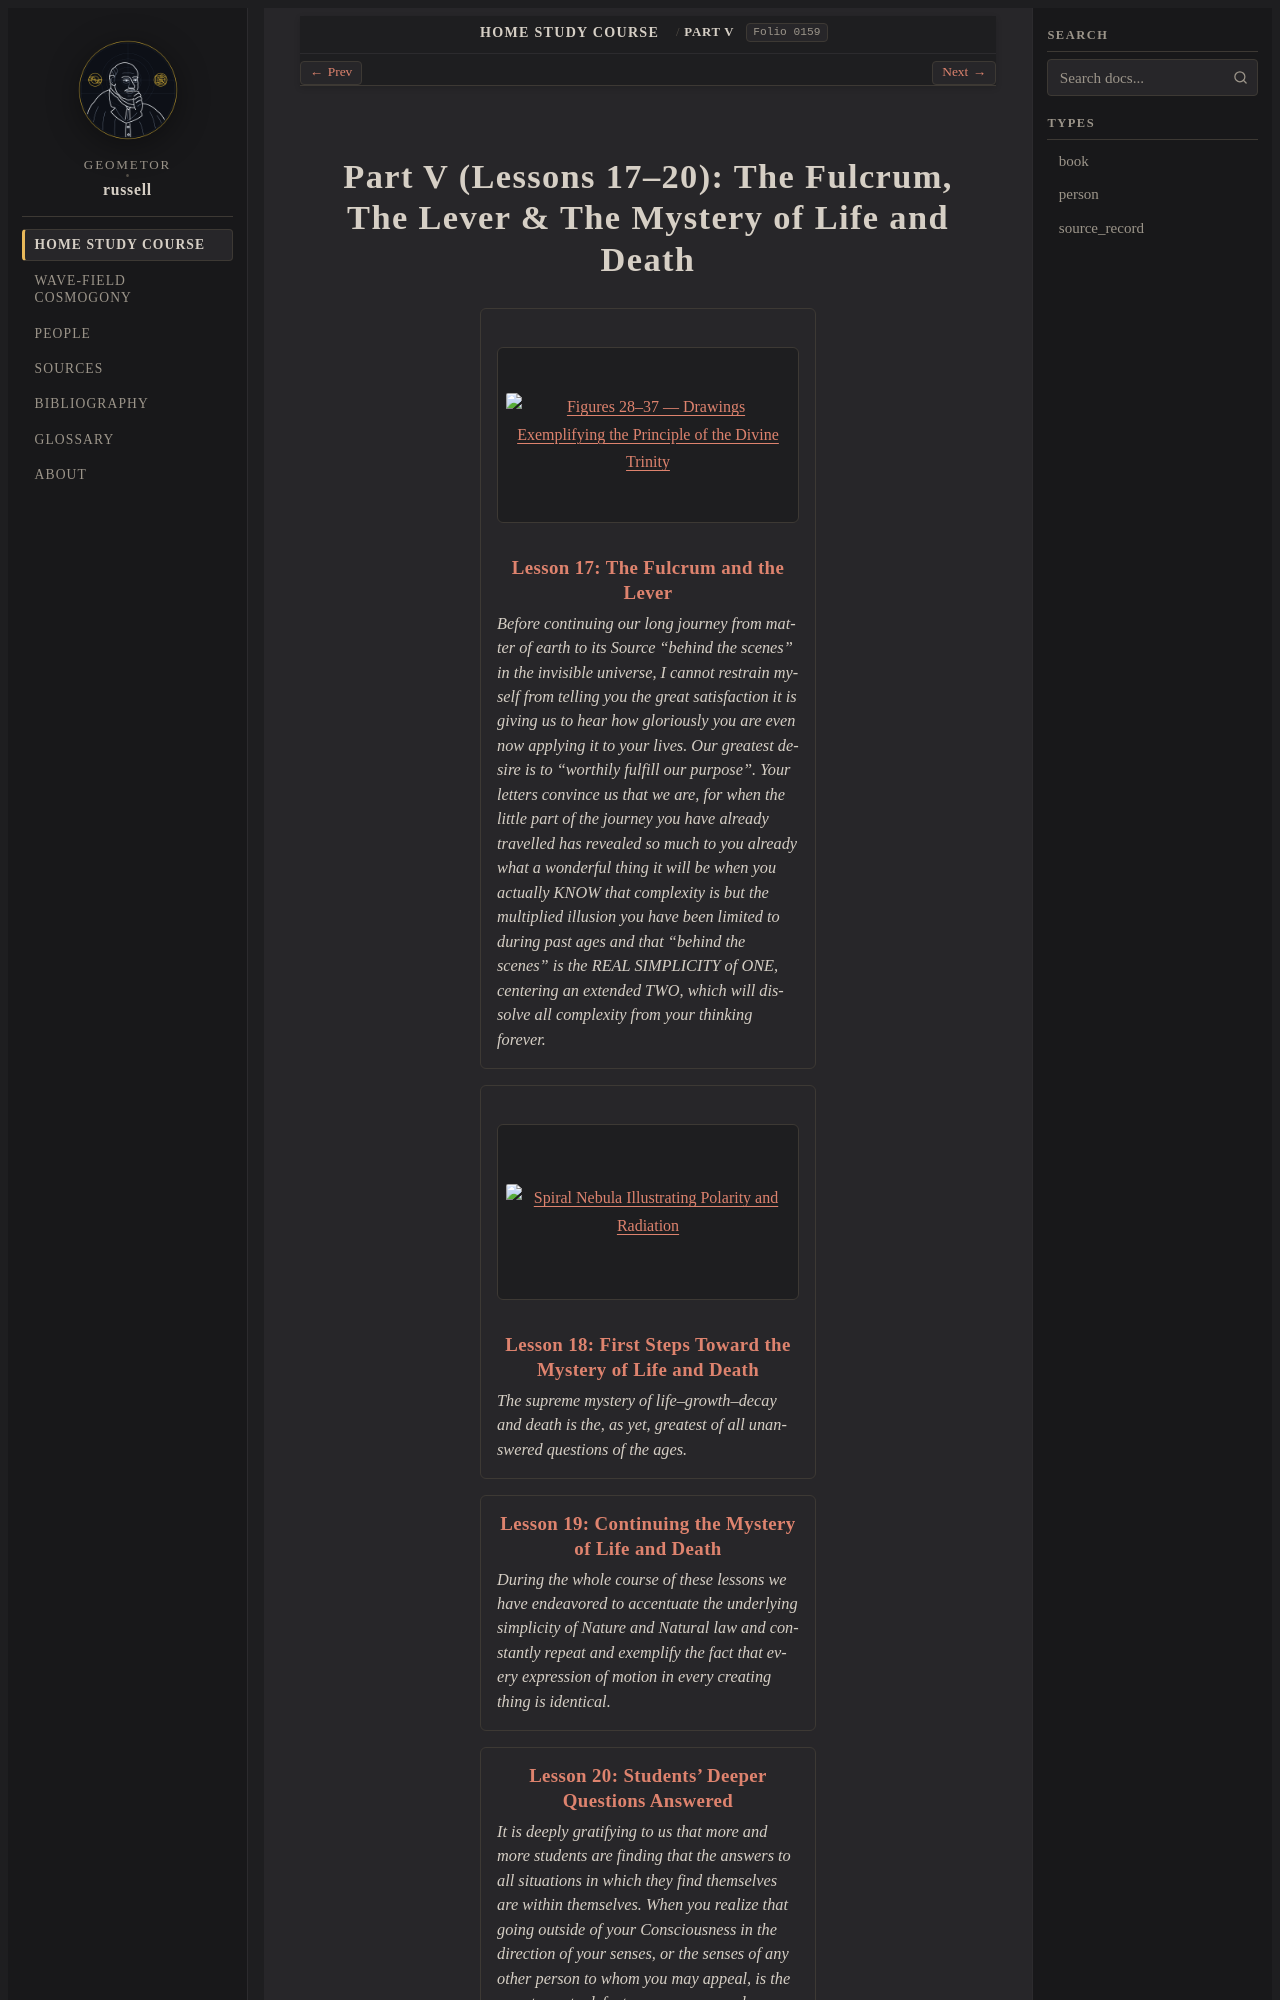

repository: geometor/russell · page: home_study_course/part_05/index.html · generator: sphinx

:layout: book
:order: 5
:canonical_id: Part V
:breadcrumb_title: Part V
:excerpt: Lessons 17–20: The Fulcrum, The Lever & The Mystery of Life and Death.
:folio: 0159

.. _hsc-part-05:
.. _hsc-unit-05:
